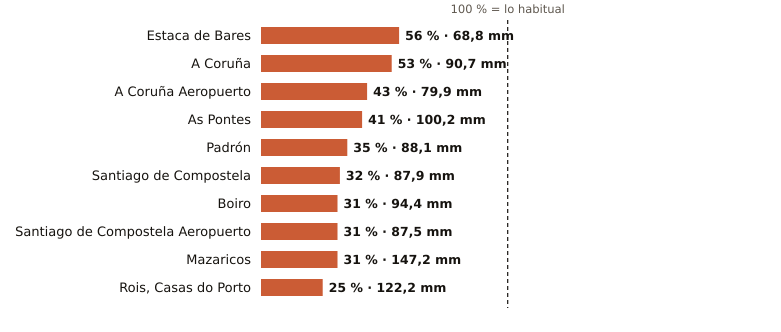

The file beside this chart, header and first rows:
estacion, provincia, indicativo, mm_otono, referencia_mm, pct, periodo_referencia, hasta, hora
Estaca de Bares, A Coruña, 1351, 68.8, 123.4, 56, 1995-2025, 2026-10-30, 8
A Coruña, A Coruña, 1387, 90.7, 170.7, 53, 1991-2020, 2026-10-30, 8
A Coruña Aeropuerto, A Coruña, 1387E, 79.9, 184.1, 43, 1991-2020, 2026-10-30, 8
As Pontes, A Coruña, 1363X, 100.2, 244.0, 41, 2009-2025, 2026-10-30, 6
Padrón, A Coruña, 1473A, 88.1, 249.9, 35, 1997-2025, 2026-10-30, 8
Santiago de Compostela, A Coruña, 1475X, 87.9, 273.1, 32, 1991-2020, 2026-10-30, 8
Boiro, A Coruña, 1442U, 94.4, 307.0, 31, 1991-2020, 2026-10-30, 6
Santiago de Compostela Aeropuerto, A Coruña, 1428, 87.5, 286.5, 31, 1991-2020, 2026-10-30, 8
Mazaricos, A Coruña, 1406X, 147.2, 478.9, 31, 2007-2025, 2026-10-30, 7
Rois, Casas do Porto, A Coruña, 1476R, 122.2, 481.8, 25, 1991-2020, 2026-10-30, 6
